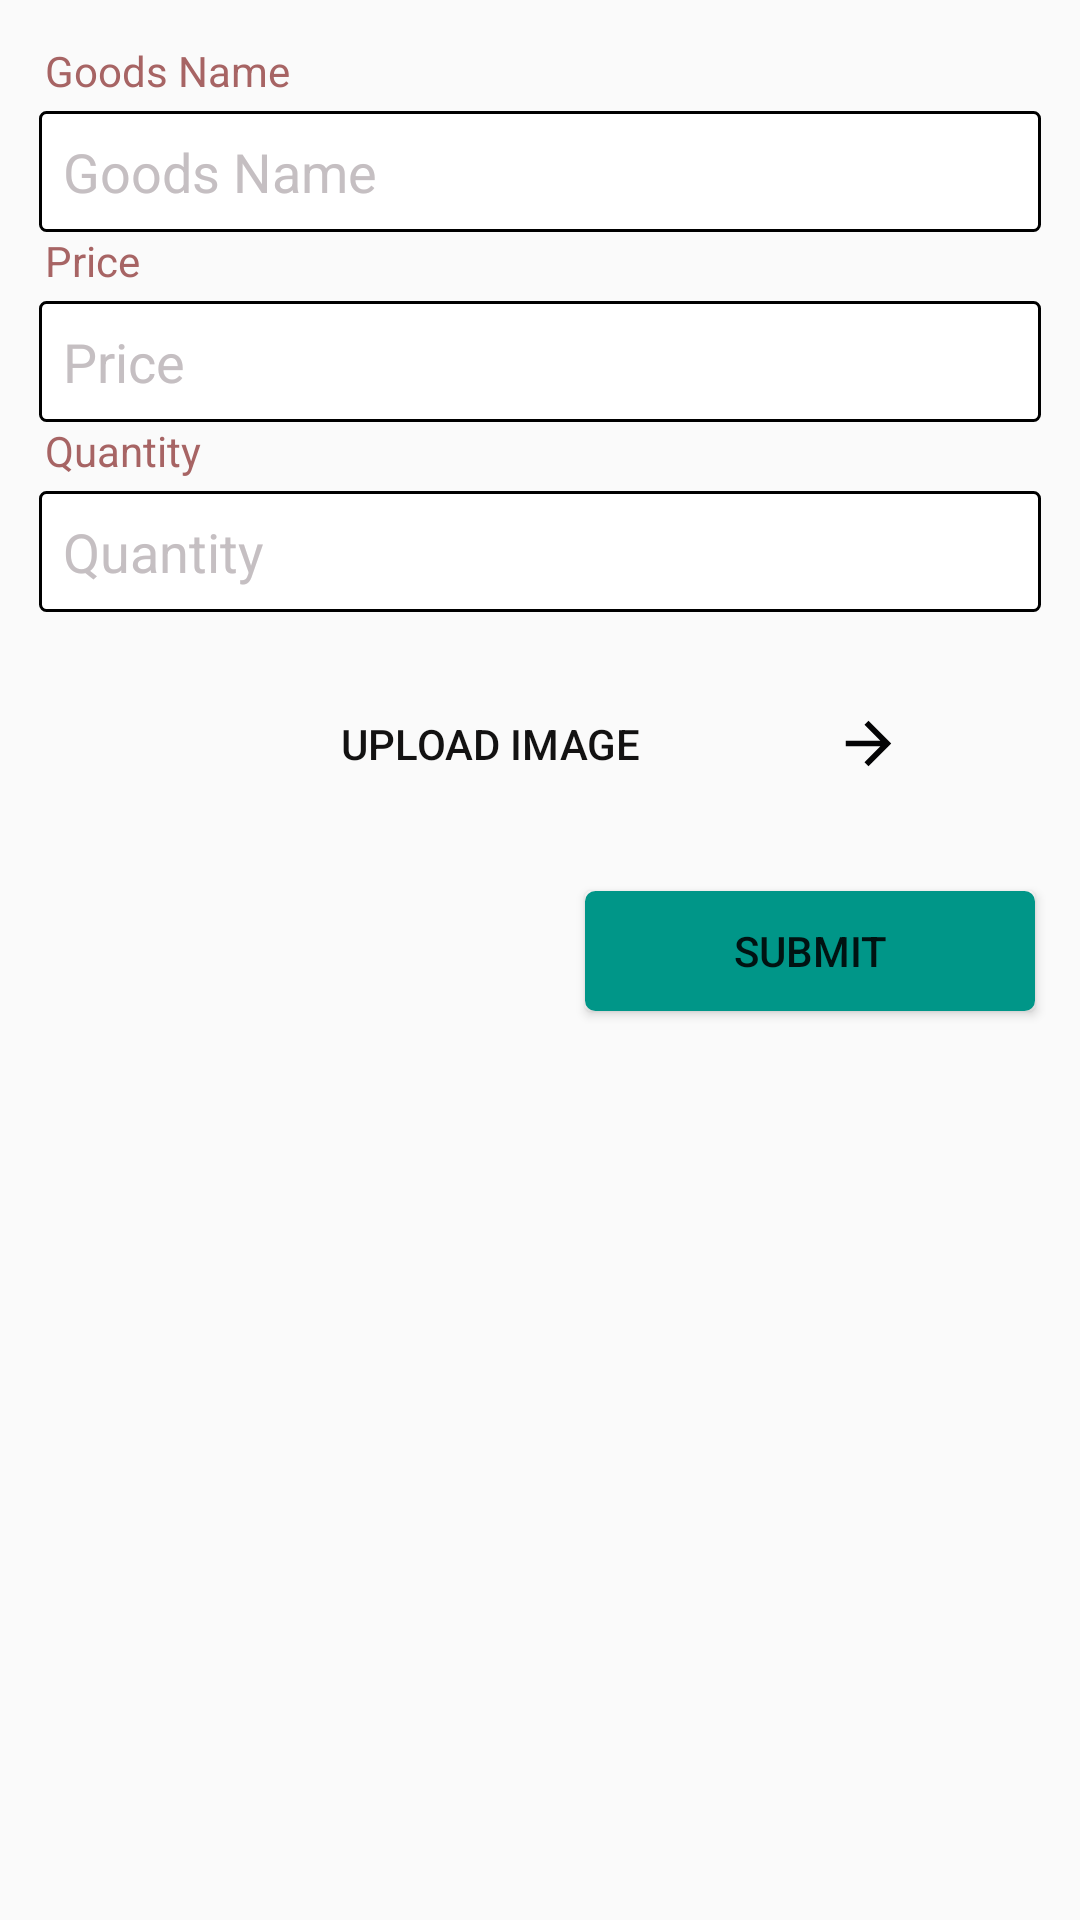

The Android layout XML behind this screen, and the referenced resources:
<!-- AndroidManifest.xml: application theme AppTheme -->
<!-- res/layout/activity_add_goods.xml -->
<?xml version="1.0" encoding="utf-8"?>
<ScrollView android:layout_width="match_parent"
    android:layout_height="match_parent"
    android:fillViewport="true"
    xmlns:android="http://schemas.android.com/apk/res/android">

<LinearLayout
    android:orientation="vertical"
    android:layout_width="match_parent"
    android:layout_height="match_parent">
    <TextView
        android:id="@+id/tv_goods_name"
        android:text="Goods Name"
        android:layout_marginTop="14dp"
        android:textColor="#A76464"
        android:layout_marginLeft="15dp"
        android:layout_width="wrap_content"
        android:layout_height="wrap_content" />



        <EditText
        android:id="@+id/et_goods_name"
        android:background="@drawable/edittext_rounded"
        android:hint="Goods Name"
        android:padding="8dp"
        android:layout_marginTop="4dp"
        android:layout_marginLeft="13dp"
        android:layout_marginRight="13dp"
        android:textColorHint="#C5BFC2"
        android:layout_width="match_parent"
        android:layout_height="wrap_content" />



    <TextView
        android:id="@+id/tv_price"
        android:text="Price"
        android:textColor="#A76464"

        android:layout_marginLeft="15dp"
        android:layout_width="wrap_content"
        android:layout_height="wrap_content" />

    <EditText
        android:id="@+id/et_price"
        android:background="@drawable/edittext_rounded"
        android:hint="Price"
        android:inputType="number"
        android:padding="8dp"
        android:layout_marginTop="4dp"
        android:layout_marginLeft="13dp"
        android:layout_marginRight="13dp"
        android:textColorHint="#C5BFC2"
        android:layout_width="match_parent"
        android:layout_height="wrap_content" />


    <TextView
        android:id="@+id/tv_quantity"
        android:text="Quantity"
        android:textColor="#A76464"
        android:layout_marginLeft="15dp"
        android:layout_width="wrap_content"
        android:layout_height="wrap_content" />

    <EditText
        android:id="@+id/et_quantity"
        android:background="@drawable/edittext_rounded"
        android:hint="Quantity"
        android:inputType="number"
        android:padding="8dp"
        android:layout_marginTop="4dp"
        android:layout_marginLeft="13dp"
        android:layout_marginRight="13dp"
        android:textColorHint="#C5BFC2"
        android:layout_width="match_parent"
        android:layout_height="wrap_content" />

    <Button
        android:id="@+id/select_image"
        android:text="Upload Image"
        android:layout_marginTop="20dp"
        android:layout_marginLeft="50dp"
        android:layout_marginRight="50dp"
        android:layout_marginBottom="10dp"
        android:textColor="#131212"
        android:layout_width="match_parent"
        android:layout_height="48dp"
        android:drawableRight="@drawable/arrow"
        android:paddingRight="8dp"
        android:background="@drawable/button90" />





    <Button
        android:id="@+id/btn_submit"
        android:text="Submit"
        android:layout_gravity="right"
        android:layout_margin="15dp"
        android:background="@drawable/button2"
        android:layout_width="150dp"
        android:layout_height="40dp" />


</LinearLayout>
</ScrollView>
<!-- resources referenced by this layout -->
<resources>
  <!-- drawable arrow (drawable) -->
  <?xml version="1.0" encoding="utf-8"?>
  <layer-list xmlns:android="http://schemas.android.com/apk/res/android" >
  
      <item
          android:drawable="@drawable/btn_direction"
          android:width="25dp"
          android:height="25dp"
          />
  
  </layer-list >
  <!-- drawable button2 (drawable) -->
  <?xml version="1.0" encoding="utf-8"?>
  <selector xmlns:android="http://schemas.android.com/apk/res/android">
      <item>
          <shape android:shape="rectangle">
              <solid android:color="#009688"/>
              <stroke android:color="#009688" android:width="3dp" />
              
              <corners android:radius="2dp" />
          </shape>
      </item>
  </selector>
  <!-- drawable edittext_rounded (drawable) -->
  <?xml version="1.0" encoding="utf-8"?>
  <selector xmlns:android="http://schemas.android.com/apk/res/android">
      <item>
          <shape android:shape="rectangle">
              <solid android:color="#FFFFFF "/>
              <stroke android:color="#000000" android:width="1dp" />
              
              <corners android:radius="2dp" />
          </shape>
      </item>
  </selector>
  <style name="AppTheme" parent="Theme.AppCompat.Light.DarkActionBar">
          
          <item name="colorPrimary">@color/colorPrimary</item>
          <item name="colorPrimaryDark">@color/colorPrimaryDark</item>
          <item name="colorAccent">@color/colorAccent</item>
      </style>
  <!-- drawable btn_direction (drawable-anydpi) -->
  <vector xmlns:android="http://schemas.android.com/apk/res/android"
      android:width="24dp"
      android:height="24dp"
      android:viewportWidth="26.4"
      android:viewportHeight="26.4"
      android:tint="#040405">
    <group android:translateX="1.2"
        android:translateY="1.2">
        <path
            android:fillColor="#FF000000"
            android:pathData="M12,4l-1.41,1.41L16.17,11H4v2h12.17l-5.58,5.59L12,20l8,-8z"/>
    </group>
  </vector>
  <color name="colorPrimary">#303F9F</color>
  <color name="colorPrimaryDark">#283593</color>
  <color name="colorAccent">#D81B60</color>
</resources>
